Labelled photos from "Recommendation", an image-classification folder in laslas123/Recommendation. The possible labels are: baby onesie, coat, dress, dungarees, hoodie, jeans, pants, shirt, shorts, skirt, strap dress, suit set, sweater, t-shirt, vest, wedding dress.

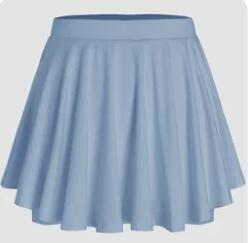
Label: skirt

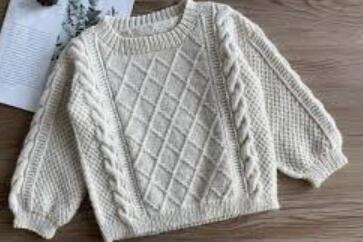
Label: sweater

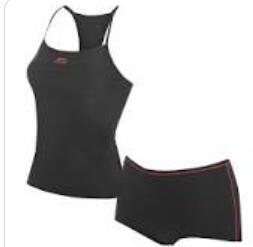
Label: suit set

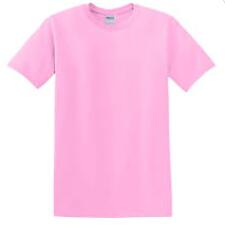
Label: t-shirt

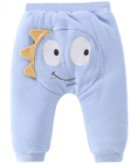
Label: pants

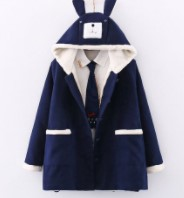
Label: hoodie
